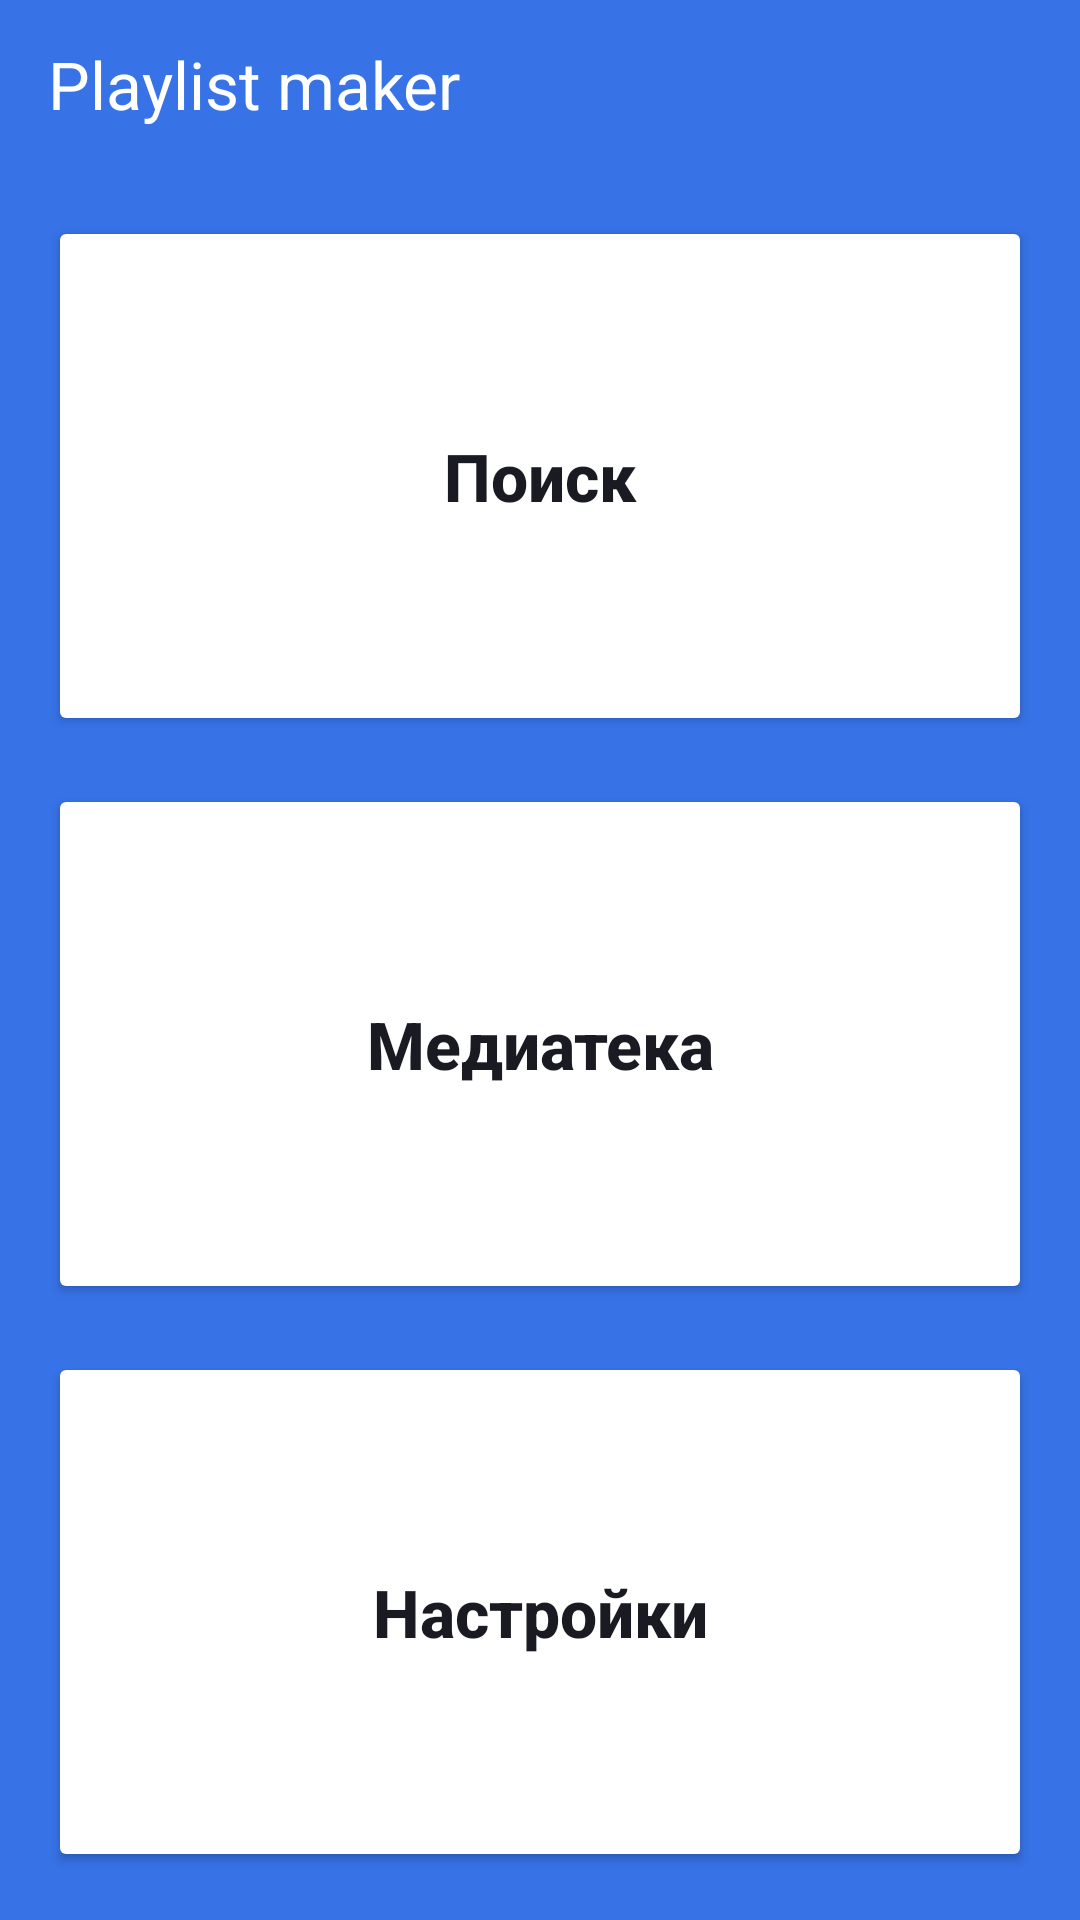

Here is an Android app screen rendered from its layout file. Give the layout XML and the strings, colors and styles it references.
<!-- AndroidManifest.xml: application theme Theme.MaterialComponents.DayNight.NoActionBar -->
<!-- res/layout/activity_main.xml -->
<?xml version="1.0" encoding="utf-8"?>
<LinearLayout xmlns:android="http://schemas.android.com/apk/res/android"
    xmlns:app="http://schemas.android.com/apk/res-auto"
    xmlns:tools="http://schemas.android.com/tools"
    android:id="@+id/main"
    android:layout_width="match_parent"
    android:layout_height="match_parent"
    android:orientation="vertical"
    android:background="@color/yp_blue"
    android:paddingBottom="@dimen/margin_padding_standard"
    tools:context=".MainActivity">

    <TextView
        android:layout_width="match_parent"
        android:layout_height="@dimen/header_height"
        android:text="@string/app_name"
        android:textColor="@color/white"
        android:textSize="@dimen/text_size_title"
        android:gravity="center_vertical"
        android:paddingStart="@dimen/margin_padding_standard"
        android:paddingEnd="@dimen/margin_padding_standard"   />

    <Button
        android:id="@+id/btn_search"
        android:layout_width="match_parent"
        android:layout_height="0dp"
        android:layout_weight="1"
        android:layout_marginStart="@dimen/margin_padding_standard"
        android:layout_marginEnd="@dimen/margin_padding_standard"
        android:layout_marginTop="@dimen/margin_padding_standard"
        android:backgroundTint="@color/white"
        android:text="@string/search"
        android:textColor="@color/yp_black"
        android:textSize="@dimen/text_size_title"
        android:textStyle="bold"
        android:textAllCaps="false"
        app:icon="@drawable/ic_search"
        app:iconTint="@color/yp_black"
        app:iconGravity="textStart"
        app:iconPadding="@dimen/icon_padding_size"
        app:cornerRadius="@dimen/margin_padding_standard" />
    <Button
        android:id="@+id/btn_media_library"
        android:layout_width="match_parent"
        android:layout_height="0dp"
        android:layout_weight="1"
        android:layout_marginStart="@dimen/margin_padding_standard"
        android:layout_marginEnd="@dimen/margin_padding_standard"
        android:layout_marginTop="@dimen/margin_padding_standard"
        android:backgroundTint="@color/white"
        android:text="@string/media_library"
        android:textColor="@color/yp_black"
        android:textSize="@dimen/text_size_title"
        android:textStyle="bold"
        android:textAllCaps="false"
        app:icon="@drawable/ic_library"
        app:iconTint="@color/yp_black"
        app:iconGravity="textStart"
        app:iconPadding="@dimen/icon_padding_size"
        app:cornerRadius="@dimen/margin_padding_standard" />
    <Button
        android:id="@+id/btn_settings"
        android:layout_width="match_parent"
        android:layout_height="0dp"
        android:layout_weight="1"
        android:layout_marginStart="@dimen/margin_padding_standard"
        android:layout_marginEnd="@dimen/margin_padding_standard"
        android:layout_marginTop="@dimen/margin_padding_standard"
        android:backgroundTint="@color/white"
        android:text="@string/settings"
        android:textColor="@color/yp_black"
        android:textSize="@dimen/text_size_title"
        android:textStyle="bold"
        android:textAllCaps="false"
        app:icon="@drawable/ic_settings"
        app:iconTint="@color/yp_black"
        app:iconGravity="textStart"
        app:iconPadding="@dimen/icon_padding_size"
        app:cornerRadius="@dimen/margin_padding_standard" />

</LinearLayout>
<!-- resources referenced by this layout -->
<resources>
  <color name="white">#FFFFFFFF</color>
  <color name="yp_black">#1A1B22</color>
  <color name="yp_blue">#3772E7</color>
  <dimen name="header_height">56dp</dimen>
  <dimen name="icon_padding_size">8dp</dimen>
  <dimen name="margin_padding_standard">16dp</dimen>
  <dimen name="text_size_title">22sp</dimen>
  <!-- drawable ic_search (drawable) -->
  <vector xmlns:android="http://schemas.android.com/apk/res/android"
      android:width="16dp"
      android:height="16dp"
      android:viewportWidth="24"
      android:viewportHeight="24">
    <path
        android:pathData="M16.579,14.95H15.721L15.417,14.656C16.481,13.418 17.122,11.81 17.122,10.061C17.122,6.161 13.961,3 10.061,3C6.161,3 3,6.161 3,10.061C3,13.961 6.161,17.122 10.061,17.122C11.81,17.122 13.418,16.481 14.656,15.417L14.95,15.721V16.579L20.381,22L22,20.381L16.579,14.95V14.95ZM10.061,14.95C7.356,14.95 5.173,12.766 5.173,10.061C5.173,7.356 7.356,5.173 10.061,5.173C12.766,5.173 14.95,7.356 14.95,10.061C14.95,12.766 12.766,14.95 10.061,14.95Z"
        android:fillColor="#1A1B22"/>
  </vector>
  <string name="app_name">Playlist maker</string>
  <string name="media_library">Медиатека</string>
  <string name="search">Поиск</string>
  <string name="settings">Настройки</string>
</resources>
